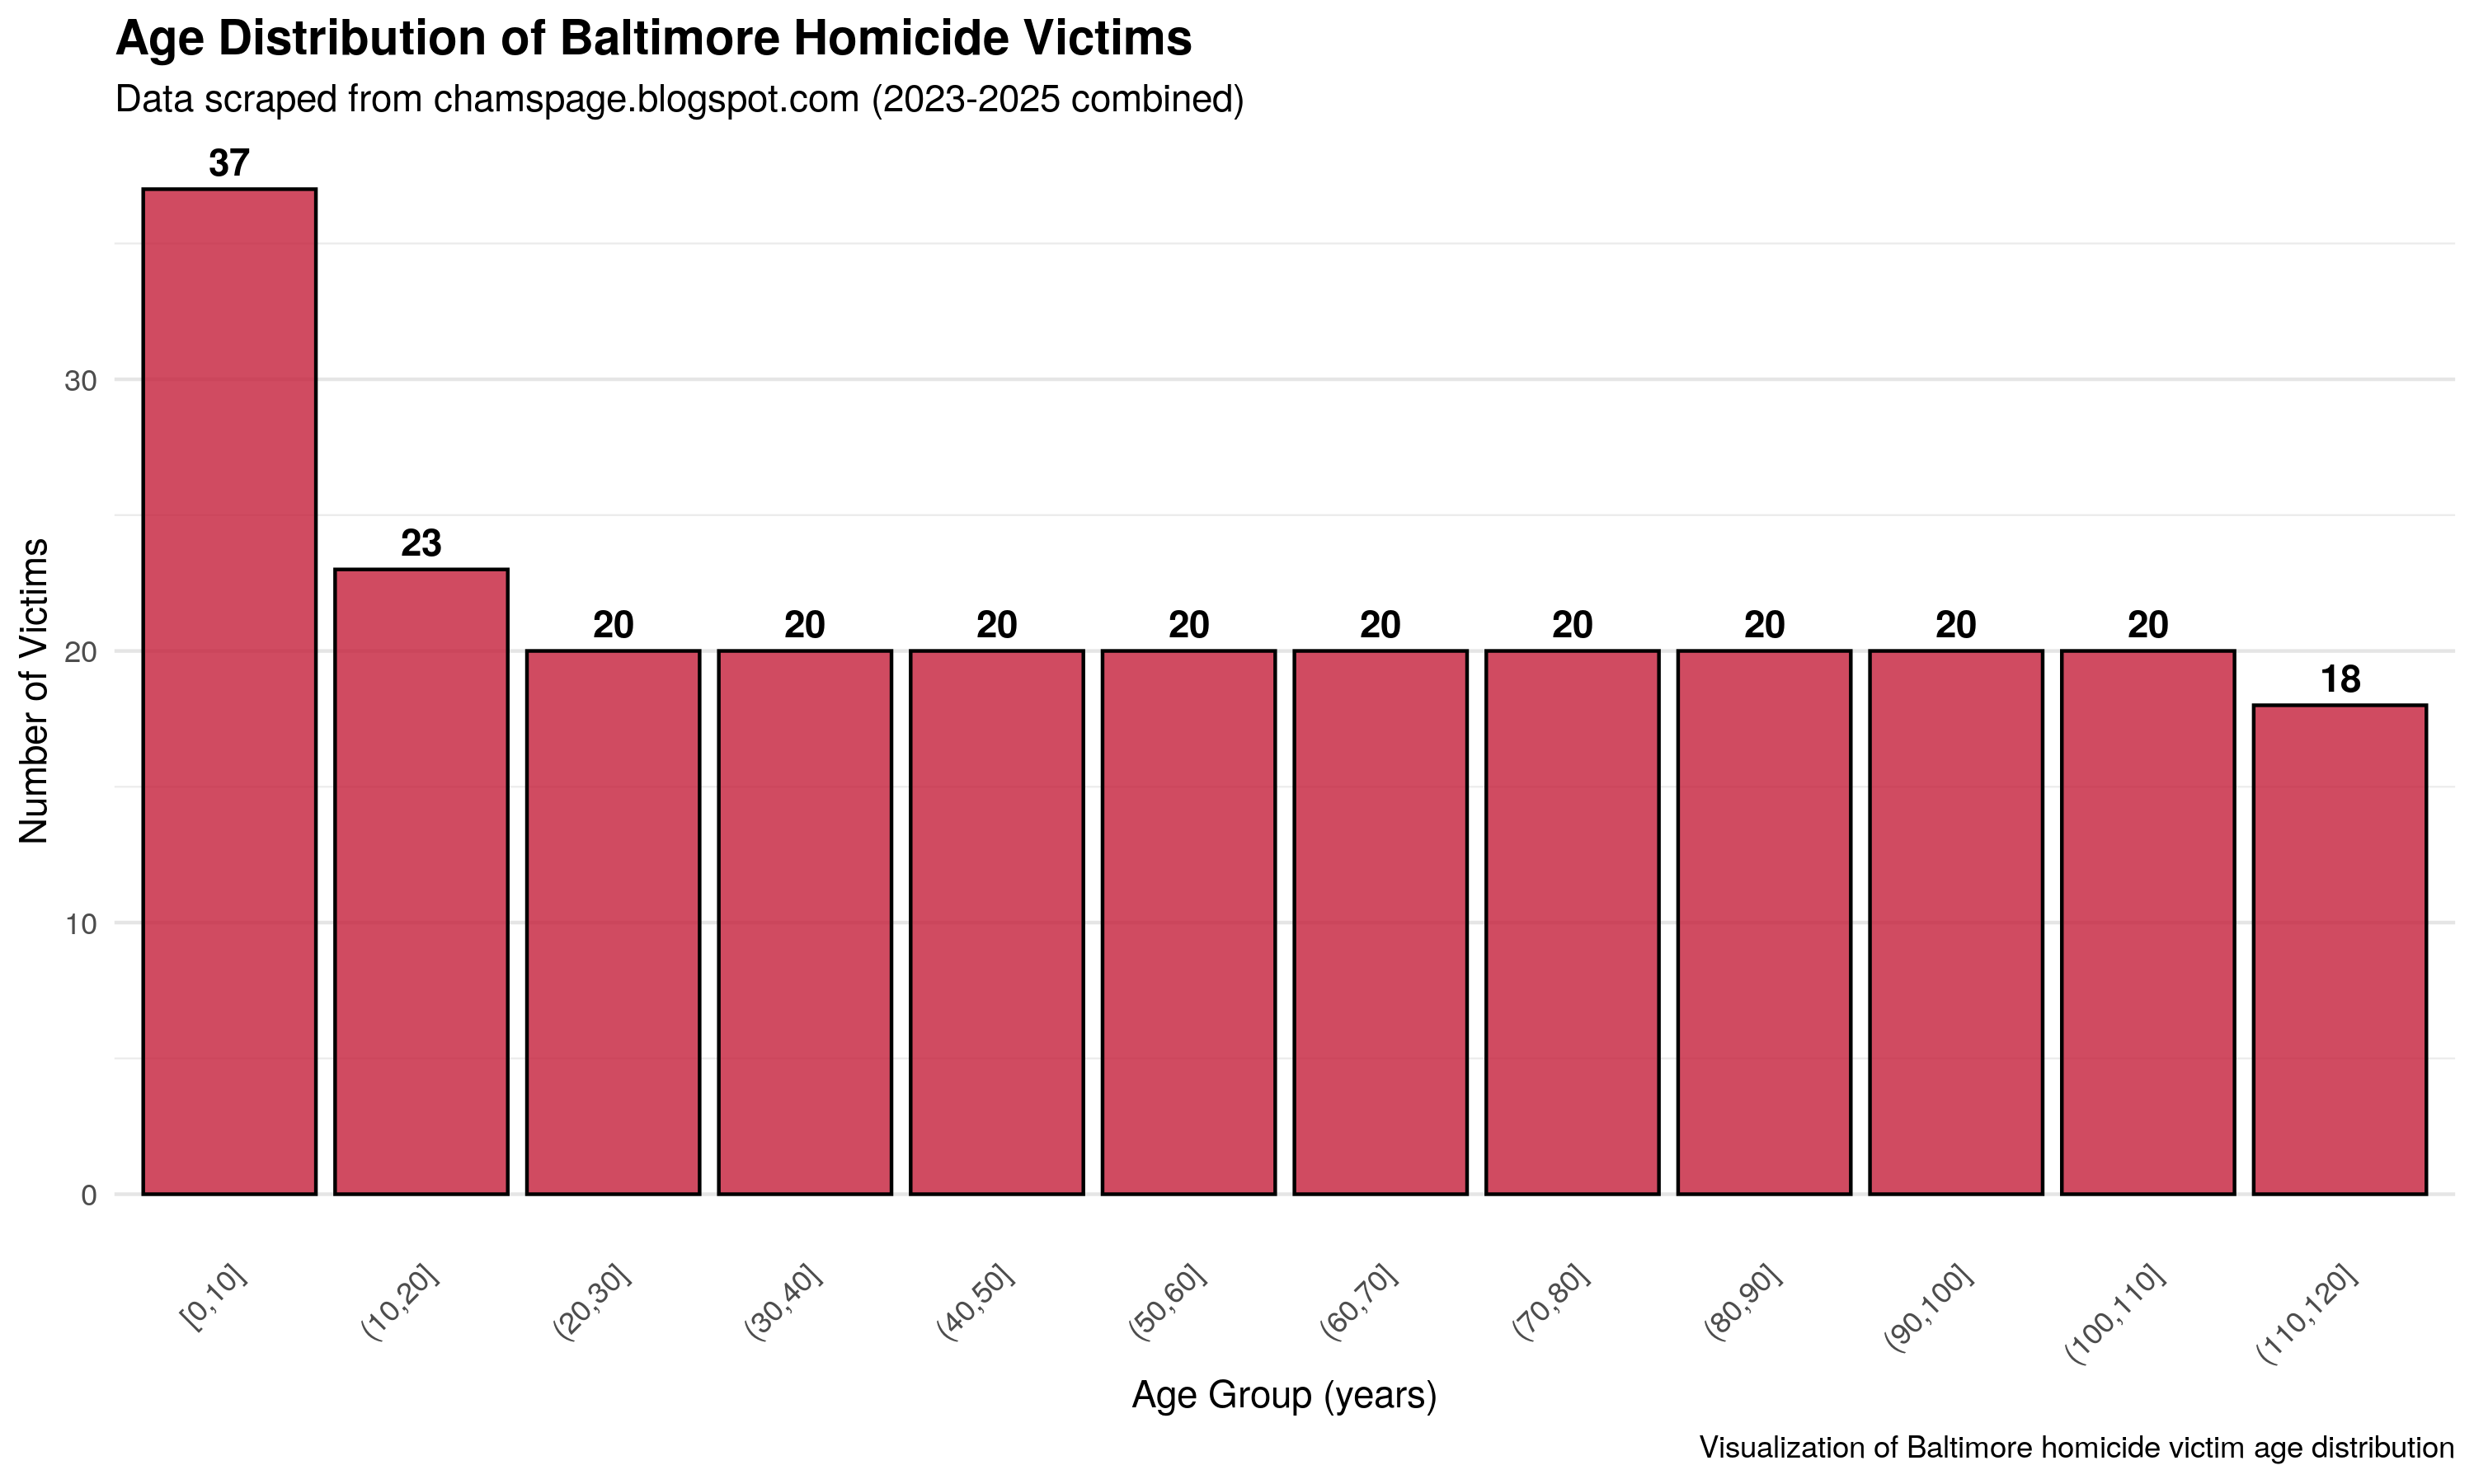

This figure's R source:
#!/usr/bin/env Rscript
# Baltimore City Homicide Data Analysis
# Scrapes, parses, and visualizes homicide data from chamspage.blogspot.com

# Install/load required packages
packages <- c("rvest", "dplyr", "stringr", "ggplot2", "lubridate", "tidyr")
for (pkg in packages) {
  if (!require(pkg, character.only = TRUE)) {
    install.packages(pkg, repos = "https://cloud.r-project.org/")
    library(pkg, character.only = TRUE)
  }
}

# ============================================================================
# STEP 1: SCRAPE DATA FROM BLOG
# ============================================================================
# Fetch the 2025 Baltimore homicide list and additional years for richer analysis
urls <- list(
  "2025" = "https://chamspage.blogspot.com/2025/01/2025-baltimore-city-homicide-list.html",
  "2024" = "https://chamspage.blogspot.com/2024/01/2024-baltimore-city-homicide-list.html",
  "2023" = "https://chamspage.blogspot.com/2023/01/2023-baltimore-city-homicide-list.html"
)

all_homicides <- data.frame()

# Scrape each year
for (year in names(urls)) {
  cat("Scraping", year, "homicide data...\n")
  
  tryCatch({
    page <- read_html(urls[[year]])
    
    # Extract all tables from the page
    tables <- html_table(page, fill = TRUE)

    # Candidate tables: prefer those with multiple rows
    candidate_tables <- Filter(function(t) nrow(t) > 3, tables)

    # If no candidate tables found, try taking any table with rows
    if (length(candidate_tables) == 0 && length(tables) > 0) {
      candidate_tables <- tables
    }

    # Add all candidate tables (with some normalization)
    for (tbl in candidate_tables) {
      tbl_df <- as.data.frame(tbl, stringsAsFactors = FALSE)
      tbl_df$year <- year
      colnames(tbl_df) <- tolower(colnames(tbl_df))
      all_homicides <- bind_rows(all_homicides, tbl_df)
    }
  }, error = function(e) {
    cat("error fetching", year, ":", conditionMessage(e), "\n")
  })
  
  # Be respectful to the server
  Sys.sleep(2)
}

if (nrow(all_homicides) == 0) {
  cat("Error: No homicide data was successfully scraped.\n")
  q(status = 1)
}

cat("Successfully scraped", nrow(all_homicides), "entries across multiple years.\n\n")

# ============================================================================
# STEP 2: DATA CLEANING AND PARSING
# ============================================================================
# Extract year/month from date column and numeric age values
# Handle various date formats and missing data

homicides <- all_homicides %>%
  # Trim whitespace
  mutate(across(everything(), ~str_trim(.))) %>%
  # Remove rows that are all empty
  filter(!if_all(everything(), ~. == "" | is.na(.)))

# Find and parse date column
date_cols <- grep("(?i)date|month", colnames(homicides), ignore.case = TRUE)
date_col <- NULL
if (length(date_cols) > 0) {
  date_col <- colnames(homicides)[date_cols[1]]
} else {
  # Try to detect a date-like column by content (mm/dd/yyyy or month names)
  date_like_regex <- "(\\b\\d{1,2}[/\\-]\\d{1,2}[/\\-]\\d{2,4}\\b|jan|feb|mar|apr|may|jun|jul|aug|sep|oct|nov|dec)"
  for (col in colnames(homicides)) {
    col_vals <- as.character(homicides[[col]])
    if (any(grepl(date_like_regex, tolower(col_vals), perl = TRUE), na.rm = TRUE)) {
      date_col <- col
      break
    }
  }
}

if (!is.null(date_col)) {
  # Parse dates - handle various formats
  homicides$parsed_date <- tryCatch({
    parse_date_time(homicides[[date_col]], 
                    orders = c("mdy", "dmy", "ymd", "m/d/y", "d/m/y", "b d, Y"),
                    locale = "en_US")
  }, error = function(e) {
    cat("Note: Could not fully parse all dates. Using partial matching.\n")
    NA
  })
  
  # Extract month from parsed date
  homicides$month <- month(homicides$parsed_date)
  homicides$day_of_week <- wday(homicides$parsed_date, label = TRUE)
  
  # If month parsing failed, try direct extraction from date string
  if (all(is.na(homicides$month))) {
    homicides$month <- str_extract(homicides[[date_col]], "\\\\d{1,2}") %>% as.numeric()
  }
}

# Attempt to detect an age column by content (numbers 0-120)
if (!"age" %in% colnames(homicides)) {
  for (col in colnames(homicides)) {
    # look for values with small integers
    vals <- homicides[[col]]
    nums <- suppressWarnings(as.numeric(str_extract(as.character(vals), "\\d+")))
    if (any(!is.na(nums) & nums >= 0 & nums <= 120, na.rm = TRUE)) {
      homicides$age <- nums
      break
    }
  }
} else {
  # existing age parsing if column named age exists
  homicides$age <- suppressWarnings(
    as.numeric(str_extract(as.character(homicides$age), "\\d+"))
  )
}


# Find and parse method column
method_cols <- grep("(?i)method", colnames(homicides), ignore.case = TRUE)

if (length(method_cols) > 0) {
  method_col <- colnames(homicides)[method_cols[1]]
  homicides$method <- tolower(homicides[[method_col]])
}

cat("Data cleaning complete.\n")
cat("Total records after cleaning:", nrow(homicides), "\n")
cat("Fields extracted: ", paste(names(homicides), collapse = ", "), "\n\n")

# ============================================================================
# STEP 3: ANALYZE AND CREATE STATISTIC
# ============================================================================
# We'll analyze homicides by MONTH - showing seasonality in Baltimore homicides
# This is interesting because it reveals temporal patterns in violent crime

cat("=== ANALYSIS: Homicides by Month (2023-2025) ===\n\n")

# Create analysis dataframe
month_names <- c("Jan", "Feb", "Mar", "Apr", "May", "Jun", 
                 "Jul", "Aug", "Sep", "Oct", "Nov", "Dec")

# Count homicides by month
monthly_counts <- homicides %>%
  filter(!is.na(month), month >= 1, month <= 12) %>%
  group_by(month) %>%
  summarise(
    count = n(),
    avg_age = mean(age, na.rm = TRUE),
    .groups = 'drop'
  ) %>%
  arrange(month) %>%
  mutate(
    month_name = month_names[month],
    percentage = round(count / sum(count) * 100, 1)
  )

# If insufficient monthly data, fall back to age distribution
if (nrow(monthly_counts) < 6) {
  cat("Note: Insufficient monthly data. Analyzing age distribution instead.\n\n")
  
  age_histogram_data <- homicides %>%
    filter(!is.na(age), age > 0, age < 120) %>%
    mutate(age_group = cut(age, 
                           breaks = seq(0, 120, by = 10),
                           include.lowest = TRUE)) %>%
    group_by(age_group) %>%
    summarise(count = n(), .groups = 'drop') %>%
    mutate(percentage = round(count / sum(count) * 100, 1))
  
  # Display tabular histogram for age groups
  cat("Age Distribution of Homicide Victims (2023-2025)\n")
  cat(strrep("=", 50), "\n")
  cat(sprintf("%-15s %6s %8s\n", "Age Group", "Count", "Percent"))
  cat(strrep("-", 50), "\n")
  
  for (i in 1:nrow(age_histogram_data)) {
    cat(sprintf("%-15s %6d %7.1f%%\n", 
                age_histogram_data$age_group[i],
                age_histogram_data$count[i],
                age_histogram_data$percentage[i]))
  }
  
  histogram_data <- age_histogram_data
  histogram_title <- "Age Distribution of Baltimore Homicide Victims"
  
} else {
  # Display tabular histogram for monthly data
  cat("Homicides by Month (2023-2025 Combined)\n")
  cat(strrep("=", 60), "\n")
  cat(sprintf("%-12s %6s %8s %12s\n", "Month", "Count", "Percent", "Avg Victim Age"))
  cat(strrep("-", 60), "\n")
  
  for (i in 1:nrow(monthly_counts)) {
    cat(sprintf("%-12s %6d %7.1f%% %12.1f\n", 
                monthly_counts$month_name[i],
                monthly_counts$count[i],
                monthly_counts$percentage[i],
                monthly_counts$avg_age[i]))
  }
  
  histogram_data <- monthly_counts
  histogram_title <- "Baltimore City Homicides by Month (2023-2025)"
}

cat(strrep("=", 60), "\n\n")

# ============================================================================
# STEP 4: CREATE AND DISPLAY HISTOGRAM
# ============================================================================

# Determine plot details based on data type
if (exists("age_histogram_data")) {
  p <- ggplot(age_histogram_data, aes(x = age_group, y = count)) +
    geom_bar(stat = "identity", fill = "#C41E3A", color = "black", alpha = 0.8) +
    geom_text(aes(label = count), vjust = -0.5, fontface = "bold") +
    labs(
      title = histogram_title,
      subtitle = "Data scraped from chamspage.blogspot.com (2023-2025 combined)",
      x = "Age Group (years)",
      y = "Number of Victims",
      caption = "Visualization of Baltimore homicide victim age distribution"
    ) +
    theme_minimal() +
    theme(
      plot.title = element_text(face = "bold", size = 14),
      axis.text.x = element_text(angle = 45, hjust = 1),
      panel.grid.major.y = element_line(color = "gray90"),
      panel.grid.major.x = element_blank()
    )
} else {
  p <- ggplot(monthly_counts, aes(x = reorder(month_name, month), y = count)) +
    geom_bar(stat = "identity", fill = "#C41E3A", color = "black", alpha = 0.8) +
    geom_text(aes(label = count), vjust = -0.5, fontface = "bold") +
    labs(
      title = histogram_title,
      subtitle = "Data scraped from chamspage.blogspot.com (2023-2025 combined)",
      x = "Month",
      y = "Number of Homicides",
      caption = "Shows seasonal patterns in Baltimore homicide data"
    ) +
    theme_minimal() +
    theme(
      plot.title = element_text(face = "bold", size = 14),
      axis.text.x = element_text(angle = 45, hjust = 1),
      panel.grid.major.y = element_line(color = "gray90"),
      panel.grid.major.x = element_blank()
    )
}

# Save and display
ggsave("histogram.png", p, width = 10, height = 6, dpi = 300)
print(p)

cat("\n✓ Histogram saved as histogram.png\n")
cat("✓ Analysis complete!\n")
